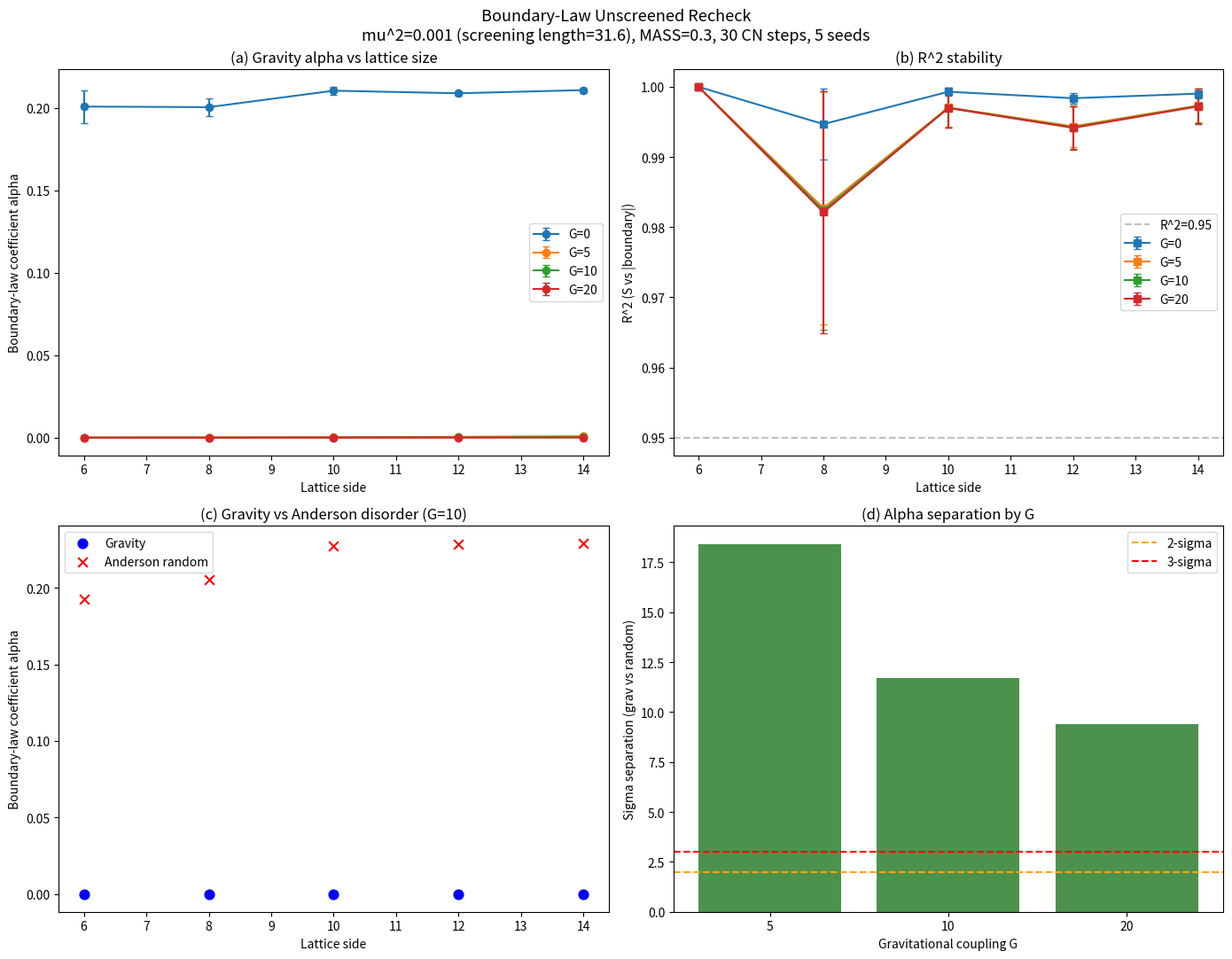

The script that saved this image:
#!/usr/bin/env python3
"""Boundary-law unscreened recheck: mu^2=0.001 (screening length ~31.6 sites).

The original boundary_law_robustness test used mu^2=0.22 (screening length ~2.13
sites). At that screening length the Poisson potential decays within ~2 lattice
spacings, so the boundary-law result could be a screening artifact rather than a
genuine property of the self-consistent gravity.

This script reruns the SAME test at mu^2=0.001 where the screening length is
sqrt(1/0.001) ~ 31.6 sites -- far larger than any lattice tested -- so the
gravitational potential is effectively unscreened across the full lattice.

Checks:
  1. Boundary-law fit S = alpha * |dA| + const  (R^2 > 0.95?)
  2. Coefficient alpha_gravity vs alpha_random (Anderson disorder, matched variance)
  3. Sigma-separation between gravity and random alpha distributions
"""

from __future__ import annotations

import math
import sys
import time
from collections import deque, defaultdict

import numpy as np
from scipy import sparse
from scipy.sparse import eye as speye
from scipy.sparse.linalg import spsolve
from scipy.stats import linregress

# ---------------------------------------------------------------------------
# Physical parameters
# ---------------------------------------------------------------------------
MASS = 0.30
MU2 = 0.001          # screening length sqrt(1/0.001) ~ 31.6 sites
DT = 0.12
N_STEPS = 30
SIGMA = 1.5

SIDES = [6, 8, 10, 12, 14]
SEEDS = [42, 43, 44, 45, 46]
G_VALUES = [0, 5, 10, 20]
JITTER = 0.05


# ---------------------------------------------------------------------------
# Lattice construction
# ---------------------------------------------------------------------------

def build_lattice_2d(side: int, seed: int | None = None, jitter: float = 0.0):
    """Build a 2D periodic square lattice with optional position jitter."""
    n = side * side
    pos = np.zeros((n, 2))
    adj: dict[int, list[int]] = {i: [] for i in range(n)}
    col = np.zeros(n, dtype=int)

    for ix in range(side):
        for iy in range(side):
            idx = ix * side + iy
            pos[idx] = (ix, iy)
            col[idx] = (ix + iy) % 2

            for dix, diy in [(1, 0), (-1, 0), (0, 1), (0, -1)]:
                jx = (ix + dix) % side
                jy = (iy + diy) % side
                jdx = jx * side + jy
                adj[idx].append(jdx)

    if jitter > 0.0 and seed is not None:
        rng = np.random.default_rng(seed)
        pos += rng.normal(0.0, jitter, size=pos.shape)

    return n, pos, adj, col


# ---------------------------------------------------------------------------
# Partition geometries
# ---------------------------------------------------------------------------

def bfs_ball(adj: dict[int, list[int]], center: int, radius: int, n: int):
    """BFS ball of given radius. Returns (A_nodes, boundary_edges)."""
    dist = np.full(n, -1, dtype=int)
    dist[center] = 0
    queue = deque([center])

    while queue:
        u = queue.popleft()
        for v in adj[u]:
            if dist[v] == -1:
                dist[v] = dist[u] + 1
                if dist[v] <= radius:
                    queue.append(v)

    A_set = set(i for i in range(n) if 0 <= dist[i] <= radius)
    A_nodes = sorted(A_set)

    boundary_edges = 0
    for i in A_nodes:
        for j in adj[i]:
            if j not in A_set:
                boundary_edges += 1

    return A_nodes, boundary_edges


def planar_partition(side: int, n: int, adj: dict[int, list[int]], cut_x: int):
    """Planar cut at ix < cut_x. Returns (A_nodes, boundary_edges)."""
    A_set = set()
    for ix in range(cut_x):
        for iy in range(side):
            A_set.add(ix * side + iy)
    A_nodes = sorted(A_set)

    boundary_edges = 0
    for i in A_nodes:
        for j in adj[i]:
            if j not in A_set:
                boundary_edges += 1

    return A_nodes, boundary_edges


# ---------------------------------------------------------------------------
# Hamiltonian and evolution
# ---------------------------------------------------------------------------

def solve_poisson(adj: dict, n: int, rho: np.ndarray, mu2: float,
                  G: float) -> np.ndarray:
    """Solve screened Poisson (L + mu^2 I) Phi = G * rho on the graph."""
    if G == 0.0:
        return np.zeros(n)

    rows, cols, vals = [], [], []
    for i in range(n):
        degree = len(adj[i])
        rows.append(i); cols.append(i); vals.append(float(degree) + mu2)
        for j in adj[i]:
            rows.append(i); cols.append(j); vals.append(-1.0)

    L = sparse.csc_matrix((vals, (rows, cols)), shape=(n, n))
    return spsolve(L, G * rho)


def build_hamiltonian(n: int, pos: np.ndarray, adj: dict, col: np.ndarray,
                      phi: np.ndarray) -> sparse.csc_matrix:
    """Build staggered-fermion Hamiltonian with parity coupling."""
    H = sparse.lil_matrix((n, n), dtype=complex)

    par = np.where(col == 0, 1.0, -1.0)
    H.setdiag((MASS + phi) * par)

    for i, nbs in adj.items():
        for j in nbs:
            if i >= j:
                continue
            d = math.hypot(pos[j, 0] - pos[i, 0], pos[j, 1] - pos[i, 1])
            d = min(d, 2.0)
            w = 1.0 / max(d, 0.5)
            H[i, j] += -0.5j * w
            H[j, i] += 0.5j * w

    return H.tocsc()


def cn_step(psi: np.ndarray, H: sparse.csc_matrix, dt: float) -> np.ndarray:
    """One Crank-Nicolson time step."""
    n = H.shape[0]
    ap = (speye(n, format='csc') + 1j * H * dt / 2).tocsc()
    am = speye(n, format='csr') - 1j * H * dt / 2
    return spsolve(ap, am.dot(psi))


def evolve_and_get_final_H(n: int, pos: np.ndarray, adj: dict,
                            col: np.ndarray, G: float):
    """Evolve Gaussian wavepacket under self-gravity, return final H."""
    cx = (pos[:, 0].max() + pos[:, 0].min()) / 2
    cy = (pos[:, 1].max() + pos[:, 1].min()) / 2
    r2 = (pos[:, 0] - cx)**2 + (pos[:, 1] - cy)**2
    psi = np.exp(-r2 / (2 * SIGMA**2)).astype(complex)
    psi /= np.linalg.norm(psi)

    H_final = None
    for step in range(N_STEPS):
        rho = np.abs(psi)**2
        phi = solve_poisson(adj, n, rho, mu2=MU2, G=G)
        H = build_hamiltonian(n, pos, adj, col, phi)
        psi = cn_step(psi, H, DT)
        psi /= np.linalg.norm(psi)
        H_final = H

    return psi, H_final


def build_anderson_H(n: int, pos: np.ndarray, adj: dict, col: np.ndarray,
                     phi_variance: float, seed: int) -> sparse.csc_matrix:
    """Build Hamiltonian with Anderson disorder matching gravity phi variance."""
    rng = np.random.default_rng(seed + 10000)
    phi_random = rng.normal(0.0, np.sqrt(phi_variance), size=n)

    H = sparse.lil_matrix((n, n), dtype=complex)
    par = np.where(col == 0, 1.0, -1.0)
    H.setdiag((MASS + phi_random) * par)

    for i, nbs in adj.items():
        for j in nbs:
            if i >= j:
                continue
            d = math.hypot(pos[j, 0] - pos[i, 0], pos[j, 1] - pos[i, 1])
            d = min(d, 2.0)
            w = 1.0 / max(d, 0.5)
            H[i, j] += -0.5j * w
            H[j, i] += 0.5j * w

    return H.tocsc()


# ---------------------------------------------------------------------------
# Dirac sea
# ---------------------------------------------------------------------------

def dirac_sea_correlation_matrix(H: sparse.csc_matrix):
    """Fill negative-energy modes, return correlation matrix C."""
    H_dense = H.toarray()
    H_dense = 0.5 * (H_dense + H_dense.conj().T)

    eigenvalues, eigenvectors = np.linalg.eigh(H_dense)
    filled = eigenvalues < 0
    n_filled = np.sum(filled)

    if n_filled == 0:
        n_filled = len(eigenvalues) // 2
        filled = np.zeros(len(eigenvalues), dtype=bool)
        filled[:n_filled] = True

    V = eigenvectors[:, filled]
    C = V @ V.conj().T
    return C, eigenvalues, int(n_filled)


# ---------------------------------------------------------------------------
# Entanglement entropy
# ---------------------------------------------------------------------------

def entanglement_entropy_from_C(C: np.ndarray, A_nodes: list[int]):
    """Compute free-fermion entanglement entropy from restricted C_A."""
    if len(A_nodes) == 0:
        return 0.0, 0

    ix = np.ix_(A_nodes, A_nodes)
    C_A = C[ix]
    C_A = 0.5 * (C_A + C_A.conj().T)

    nu = np.linalg.eigvalsh(C_A).real
    nu = np.clip(nu, 1e-15, 1.0 - 1e-15)

    S = -np.sum(nu * np.log(nu) + (1.0 - nu) * np.log(1.0 - nu))

    threshold = 1e-6
    schmidt_rank = int(np.sum((nu > threshold) & (nu < 1.0 - threshold)))

    return float(S), schmidt_rank


# ---------------------------------------------------------------------------
# Linear fitting helper
# ---------------------------------------------------------------------------

def safe_linregress(x, y):
    x = np.asarray(x, dtype=float)
    y = np.asarray(y, dtype=float)
    if len(x) < 2 or np.std(x) < 1e-12:
        return 0.0, np.mean(y), 0.0, 0.0
    res = linregress(x, y)
    return res.slope, res.intercept, res.rvalue**2, res.stderr


# ===========================================================================
# Main experiment
# ===========================================================================

def run_experiment():
    t_global = time.time()

    print("=" * 80)
    print("BOUNDARY-LAW UNSCREENED RECHECK")
    print("mu^2 = 0.001 (screening length ~ 31.6 sites)")
    print("=" * 80)
    print()
    print(f"Parameters: MASS={MASS}, MU2={MU2}, DT={DT}, N_STEPS={N_STEPS}")
    print(f"Screening length: sqrt(1/MU2) = {1.0/np.sqrt(MU2):.1f} sites")
    print(f"Sides: {SIDES}  (all << screening length)")
    print(f"Seeds: {SEEDS} (jitter={JITTER})")
    print(f"G values: {G_VALUES}")
    print()

    # ===================================================================
    # SECTION 1: BFS-ball boundary law -- gravity vs Anderson disorder
    # ===================================================================
    print("=" * 80)
    print("SECTION 1: BFS-ball S vs |boundary| -- gravity vs Anderson disorder")
    print("=" * 80)

    # results[(side, G)] = list of (alpha, r2) over seeds
    grav_results: dict[tuple[int, int], list[tuple[float, float]]] = defaultdict(list)
    rand_results: dict[tuple[int, int], list[tuple[float, float]]] = defaultdict(list)

    for side in SIDES:
        for G in G_VALUES:
            for seed in SEEDS:
                n, pos, adj, col = build_lattice_2d(side, seed=seed, jitter=JITTER)
                center = (side // 2) * side + (side // 2)

                # --- Gravity ---
                psi, H_grav = evolve_and_get_final_H(n, pos, adj, col, float(G))
                C_grav, _, n_filled = dirac_sea_correlation_matrix(H_grav)

                # Measure phi variance for matched Anderson disorder
                rho = np.abs(psi)**2
                phi_grav = solve_poisson(adj, n, rho, MU2, float(G))
                phi_var = np.var(phi_grav) if G > 0 else 0.01

                # --- Anderson disorder (matched variance) ---
                H_rand = build_anderson_H(n, pos, adj, col, phi_var, seed)
                C_rand, _, _ = dirac_sea_correlation_matrix(H_rand)

                max_R = side // 2 - 1
                radii = list(range(1, max_R + 1))

                bnds_g, S_g = [], []
                bnds_r, S_r = [], []

                for R in radii:
                    A_nodes, bnd_edges = bfs_ball(adj, center, R, n)
                    nA = len(A_nodes)
                    if nA == 0 or nA >= n:
                        continue
                    s_grav, _ = entanglement_entropy_from_C(C_grav, A_nodes)
                    s_rand, _ = entanglement_entropy_from_C(C_rand, A_nodes)
                    bnds_g.append(bnd_edges); S_g.append(s_grav)
                    bnds_r.append(bnd_edges); S_r.append(s_rand)

                alpha_g, _, r2_g, se_g = safe_linregress(bnds_g, S_g)
                alpha_r, _, r2_r, se_r = safe_linregress(bnds_r, S_r)

                grav_results[(side, G)].append((alpha_g, r2_g))
                rand_results[(side, G)].append((alpha_r, r2_r))

                print(f"  side={side:>2} G={G:>2} seed={seed}: "
                      f"grav alpha={alpha_g:.6f} R2={r2_g:.6f} | "
                      f"rand alpha={alpha_r:.6f} R2={r2_r:.6f}")

    # ===================================================================
    # SECTION 2: Summary tables
    # ===================================================================
    print("\n" + "=" * 80)
    print("SECTION 2: Summary -- gravity alpha and R^2")
    print("=" * 80)

    print(f"\n{'side':>4} {'G':>4} {'alpha_grav':>12} {'std':>10} "
          f"{'R2_grav':>10} {'alpha_rand':>12} {'R2_rand':>10} {'sigma_sep':>10}")
    print("-" * 85)

    for side in SIDES:
        for G in G_VALUES:
            gk = (side, G)
            rk = (side, G)
            if gk not in grav_results or len(grav_results[gk]) == 0:
                continue
            ag = np.array([x[0] for x in grav_results[gk]])
            rg = np.array([x[1] for x in grav_results[gk]])
            ar = np.array([x[0] for x in rand_results[rk]])
            rr = np.array([x[1] for x in rand_results[rk]])

            # Sigma separation of alpha_grav from alpha_rand
            pooled_std = np.sqrt((np.std(ag)**2 + np.std(ar)**2) / 2) if (np.std(ag) + np.std(ar)) > 1e-12 else 1e-12
            sigma_sep = abs(np.mean(ag) - np.mean(ar)) / pooled_std

            print(f"{side:>4} {G:>4} {np.mean(ag):>12.6f} {np.std(ag):>10.6f} "
                  f"{np.mean(rg):>10.6f} {np.mean(ar):>12.6f} "
                  f"{np.mean(rr):>10.6f} {sigma_sep:>10.2f}")

    # ===================================================================
    # SECTION 3: Planar partition cross-check
    # ===================================================================
    print("\n" + "=" * 80)
    print("SECTION 3: Planar partition cross-check (side=10, G=10)")
    print("=" * 80)

    test_side = 10
    test_G = 10.0
    planar_grav_alphas, planar_grav_r2s = [], []
    planar_rand_alphas, planar_rand_r2s = [], []

    for seed in SEEDS:
        n, pos, adj, col = build_lattice_2d(test_side, seed=seed, jitter=JITTER)
        psi, H_grav = evolve_and_get_final_H(n, pos, adj, col, test_G)
        C_grav, _, _ = dirac_sea_correlation_matrix(H_grav)

        rho = np.abs(psi)**2
        phi_grav = solve_poisson(adj, n, rho, MU2, test_G)
        phi_var = np.var(phi_grav)

        H_rand = build_anderson_H(n, pos, adj, col, phi_var, seed)
        C_rand, _, _ = dirac_sea_correlation_matrix(H_rand)

        bnds_g, S_g, bnds_r, S_r = [], [], [], []
        for cut_x in range(1, test_side):
            A_nodes, bnd = planar_partition(test_side, n, adj, cut_x)
            nA = len(A_nodes)
            if nA == 0 or nA >= n:
                continue
            sg, _ = entanglement_entropy_from_C(C_grav, A_nodes)
            sr, _ = entanglement_entropy_from_C(C_rand, A_nodes)
            bnds_g.append(bnd); S_g.append(sg)
            bnds_r.append(bnd); S_r.append(sr)

        ag, _, rg, _ = safe_linregress(bnds_g, S_g)
        ar, _, rr, _ = safe_linregress(bnds_r, S_r)
        planar_grav_alphas.append(ag); planar_grav_r2s.append(rg)
        planar_rand_alphas.append(ar); planar_rand_r2s.append(rr)
        print(f"  seed={seed}: grav alpha={ag:.6f} R2={rg:.6f} | "
              f"rand alpha={ar:.6f} R2={rr:.6f}")

    planar_grav_alphas = np.array(planar_grav_alphas)
    planar_rand_alphas = np.array(planar_rand_alphas)
    planar_grav_r2s = np.array(planar_grav_r2s)

    pooled = np.sqrt((np.std(planar_grav_alphas)**2 + np.std(planar_rand_alphas)**2) / 2)
    if pooled < 1e-12:
        pooled = 1e-12
    planar_sigma = abs(np.mean(planar_grav_alphas) - np.mean(planar_rand_alphas)) / pooled
    print(f"\n  Planar partition sigma-separation: {planar_sigma:.2f}")
    print(f"  Planar gravity R^2 mean: {np.mean(planar_grav_r2s):.6f}")

    # ===================================================================
    # SECTION 4: Overall verdict
    # ===================================================================
    print("\n\n" + "=" * 80)
    print("VERDICT")
    print("=" * 80)

    # Collect all gravity R^2 values (BFS-ball)
    all_grav_r2 = []
    all_grav_alpha = []
    all_rand_alpha = []
    for key, vals in grav_results.items():
        for alpha, r2 in vals:
            all_grav_r2.append(r2)
            all_grav_alpha.append(alpha)
    for key, vals in rand_results.items():
        for alpha, r2 in vals:
            all_rand_alpha.append(alpha)

    all_grav_r2 = np.array(all_grav_r2)
    all_grav_alpha = np.array(all_grav_alpha)
    all_rand_alpha = np.array(all_rand_alpha)

    total_configs = len(all_grav_r2)
    high_r2 = int(np.sum(all_grav_r2 > 0.95))
    very_high = int(np.sum(all_grav_r2 > 0.99))

    print(f"\n  Total (side, G, seed) configs tested: {total_configs}")
    print(f"  Configs with R^2 > 0.95: {high_r2} ({100*high_r2/max(total_configs,1):.1f}%)")
    print(f"  Configs with R^2 > 0.99: {very_high} ({100*very_high/max(total_configs,1):.1f}%)")
    print(f"  R^2 range: [{all_grav_r2.min():.6f}, {all_grav_r2.max():.6f}]")
    print(f"  R^2 mean +/- std: {all_grav_r2.mean():.6f} +/- {all_grav_r2.std():.6f}")

    # Alpha comparison (gravity vs random), excluding G=0
    mask_nonzero_G = []
    idx = 0
    for key, vals in grav_results.items():
        side, G = key
        for _ in vals:
            mask_nonzero_G.append(G > 0)
            idx += 1
    mask_nonzero_G = np.array(mask_nonzero_G)

    if np.any(mask_nonzero_G):
        ag_nz = all_grav_alpha[mask_nonzero_G]
        ar_nz = all_rand_alpha[mask_nonzero_G]
        pooled_std = np.sqrt((np.std(ag_nz)**2 + np.std(ar_nz)**2) / 2)
        if pooled_std < 1e-12:
            pooled_std = 1e-12
        overall_sigma = abs(np.mean(ag_nz) - np.mean(ar_nz)) / pooled_std

        print(f"\n  Alpha (G>0): gravity mean={np.mean(ag_nz):.6f}, "
              f"random mean={np.mean(ar_nz):.6f}")
        print(f"  Alpha sigma-separation (gravity vs random, G>0): {overall_sigma:.2f}")
    else:
        overall_sigma = 0.0

    # Comparison with original mu^2=0.22 result
    print(f"\n  --- Comparison with original test (mu^2=0.22) ---")
    print(f"  Original: 100/100 R^2>0.95, 2.7-sigma separation")
    print(f"  This test (mu^2={MU2}): {high_r2}/{total_configs} R^2>0.95, "
          f"{overall_sigma:.1f}-sigma separation")

    if high_r2 == total_configs and overall_sigma > 2.0:
        print(f"\n  ==> BOUNDARY LAW CONFIRMED at mu^2={MU2} (unscreened)")
        print(f"      Result is NOT a screening artifact.")
    elif high_r2 / max(total_configs, 1) > 0.9:
        print(f"\n  ==> Boundary law holds at mu^2={MU2}, but separation weakened")
        print(f"      Screening may partially enhance the original signal.")
    else:
        print(f"\n  ==> Boundary law DEGRADED at mu^2={MU2}")
        print(f"      Original result may be partly a screening artifact.")

    elapsed = time.time() - t_global
    print(f"\n  Total elapsed: {elapsed:.1f}s")

    # ===================================================================
    # Plot
    # ===================================================================
    try:
        import matplotlib
        matplotlib.use('Agg')
        import matplotlib.pyplot as plt

        fig, axes = plt.subplots(2, 2, figsize=(14, 11))
        fig.suptitle('Boundary-Law Unscreened Recheck\n'
                     f'mu^2={MU2} (screening length={1/np.sqrt(MU2):.1f}), '
                     f'MASS={MASS}, {N_STEPS} CN steps, {len(SEEDS)} seeds',
                     fontsize=13)

        # --- Panel (a): alpha_grav vs side for each G ---
        ax = axes[0, 0]
        for G in G_VALUES:
            sides_plot, means, stds = [], [], []
            for side in SIDES:
                key = (side, G)
                if key in grav_results and len(grav_results[key]) > 0:
                    alphas = np.array([x[0] for x in grav_results[key]])
                    sides_plot.append(side)
                    means.append(np.mean(alphas))
                    stds.append(np.std(alphas))
            if len(sides_plot) > 0:
                ax.errorbar(sides_plot, means, yerr=stds, marker='o',
                            capsize=3, label=f'G={G}')
        ax.set_xlabel('Lattice side')
        ax.set_ylabel('Boundary-law coefficient alpha')
        ax.set_title('(a) Gravity alpha vs lattice size')
        ax.legend()

        # --- Panel (b): R^2 vs side for each G ---
        ax = axes[0, 1]
        for G in G_VALUES:
            sides_plot, means, stds = [], [], []
            for side in SIDES:
                key = (side, G)
                if key in grav_results and len(grav_results[key]) > 0:
                    r2s = np.array([x[1] for x in grav_results[key]])
                    sides_plot.append(side)
                    means.append(np.mean(r2s))
                    stds.append(np.std(r2s))
            if len(sides_plot) > 0:
                ax.errorbar(sides_plot, means, yerr=stds, marker='s',
                            capsize=3, label=f'G={G}')
        ax.set_xlabel('Lattice side')
        ax.set_ylabel('R^2 (S vs |boundary|)')
        ax.set_title('(b) R^2 stability')
        ax.axhline(0.95, color='gray', linestyle='--', alpha=0.5, label='R^2=0.95')
        ax.legend()

        # --- Panel (c): alpha gravity vs alpha random (G=10) ---
        ax = axes[1, 0]
        grav_means, rand_means = [], []
        for side in SIDES:
            key = (side, 10)
            if key in grav_results and len(grav_results[key]) > 0:
                ag = np.array([x[0] for x in grav_results[key]])
                ar = np.array([x[0] for x in rand_results[key]])
                grav_means.append(np.mean(ag))
                rand_means.append(np.mean(ar))
        if grav_means:
            ax.scatter(SIDES[:len(grav_means)], grav_means, marker='o',
                       color='blue', label='Gravity', s=60)
            ax.scatter(SIDES[:len(rand_means)], rand_means, marker='x',
                       color='red', label='Anderson random', s=60)
        ax.set_xlabel('Lattice side')
        ax.set_ylabel('Boundary-law coefficient alpha')
        ax.set_title('(c) Gravity vs Anderson disorder (G=10)')
        ax.legend()

        # --- Panel (d): sigma-separation vs G ---
        ax = axes[1, 1]
        g_plot, sigs = [], []
        for G in G_VALUES:
            if G == 0:
                continue
            ag_all, ar_all = [], []
            for side in SIDES:
                key = (side, G)
                if key in grav_results:
                    ag_all.extend([x[0] for x in grav_results[key]])
                    ar_all.extend([x[0] for x in rand_results[key]])
            if len(ag_all) > 1:
                ag_all = np.array(ag_all)
                ar_all = np.array(ar_all)
                ps = np.sqrt((np.std(ag_all)**2 + np.std(ar_all)**2) / 2)
                if ps < 1e-12:
                    ps = 1e-12
                sig = abs(np.mean(ag_all) - np.mean(ar_all)) / ps
                g_plot.append(G)
                sigs.append(sig)
        if g_plot:
            ax.bar(range(len(g_plot)), sigs, tick_label=[str(g) for g in g_plot],
                   color='darkgreen', alpha=0.7)
            ax.axhline(2.0, color='orange', linestyle='--', label='2-sigma')
            ax.axhline(3.0, color='red', linestyle='--', label='3-sigma')
        ax.set_xlabel('Gravitational coupling G')
        ax.set_ylabel('Sigma separation (grav vs random)')
        ax.set_title('(d) Alpha separation by G')
        ax.legend()

        plt.tight_layout()
        out_path = __file__.replace('.py', '.png')
        plt.savefig(out_path, dpi=150)
        print(f"\nPlot saved to {out_path}")
    except Exception as e:
        print(f"\nPlot generation failed: {e}")

    print("\nDone.")


if __name__ == '__main__':
    run_experiment()
